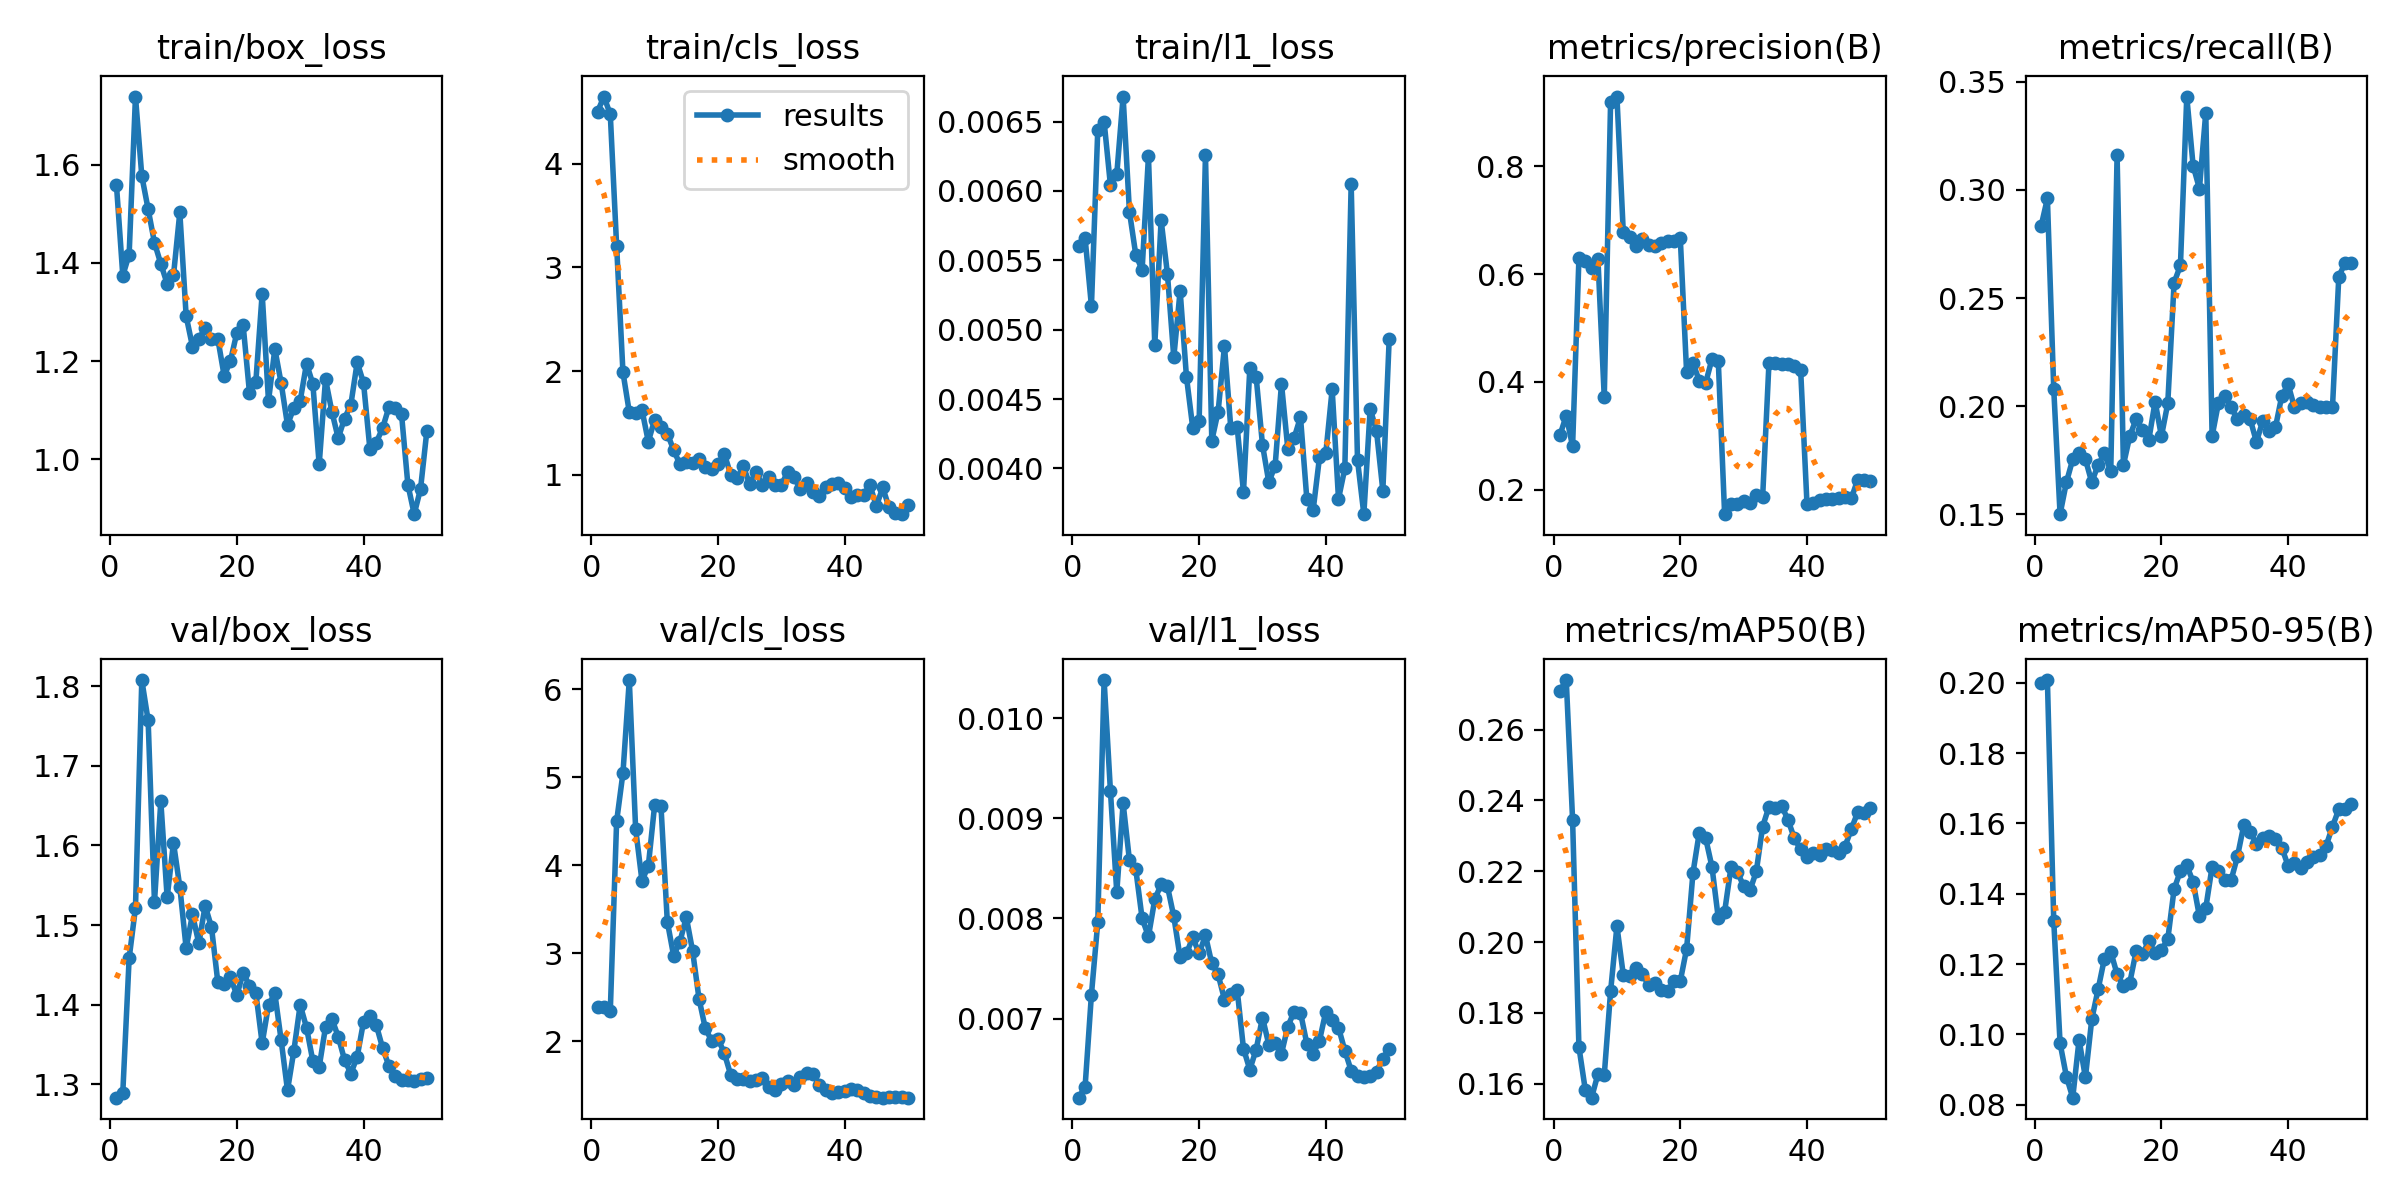

Source data for this figure (header and first rows):
epoch, time, train/box_loss, train/cls_loss, train/l1_loss, metrics/precision(B), metrics/recall(B), metrics/mAP50(B), metrics/mAP50-95(B), val/box_loss, val/cls_loss, val/l1_loss, lr/pg0, lr/pg1, lr/pg2
1, 5.126, 1.558, 4.506, 0.0056, 0.3012, 0.2832, 0.271, 0.2, 1.283, 2.391, 0.00621, 0.0002083, 0.0002083, 0.0002083
2, 6.578, 1.374, 4.651, 0.00566, 0.3377, 0.296, 0.274, 0.2008, 1.289, 2.389, 0.00632, 0.0006126, 0.0006126, 0.0006126
3, 8.369, 1.417, 4.478, 0.00517, 0.2808, 0.208, 0.2346, 0.1323, 1.458, 2.342, 0.00724, 0.001, 0.001, 0.001
4, 10.25, 1.739, 3.21, 0.00644, 0.6289, 0.1501, 0.1704, 0.09751, 1.522, 4.499, 0.00796, 0.001176, 0.001176, 0.001176
5, 12.06, 1.577, 1.989, 0.0065, 0.6241, 0.1649, 0.1584, 0.08803, 1.808, 5.048, 0.01038, 0.001151, 0.001151, 0.001151
6, 13.34, 1.509, 1.604, 0.00604, 0.6115, 0.1755, 0.1561, 0.08202, 1.757, 6.104, 0.00927, 0.001126, 0.001126, 0.001126
7, 14.72, 1.441, 1.593, 0.00612, 0.6283, 0.1782, 0.1627, 0.09846, 1.529, 4.416, 0.00826, 0.001102, 0.001102, 0.001102
8, 15.95, 1.398, 1.625, 0.00668, 0.3715, 0.1755, 0.1624, 0.08777, 1.656, 3.824, 0.00915, 0.001077, 0.001077, 0.001077
9, 17.21, 1.357, 1.32, 0.00585, 0.9189, 0.1649, 0.1861, 0.1043, 1.535, 3.99, 0.00858, 0.001052, 0.001052, 0.001052
10, 18.46, 1.374, 1.528, 0.00554, 0.9289, 0.1729, 0.2045, 0.1128, 1.603, 4.683, 0.00849, 0.001027, 0.001027, 0.001027
11, 19.76, 1.503, 1.461, 0.00543, 0.6781, 0.1782, 0.1908, 0.1216, 1.548, 4.676, 0.008, 0.001002, 0.001002, 0.001002
12, 21.01, 1.292, 1.397, 0.00625, 0.6683, 0.1699, 0.1905, 0.1235, 1.471, 3.362, 0.00782, 0.0009778, 0.0009778, 0.0009778
13, 22.4, 1.23, 1.239, 0.00489, 0.6529, 0.3159, 0.1927, 0.1171, 1.513, 2.973, 0.00819, 0.000953, 0.000953, 0.000953
14, 24.22, 1.246, 1.099, 0.00579, 0.6653, 0.1729, 0.1909, 0.1137, 1.477, 3.135, 0.00834, 0.0009283, 0.0009283, 0.0009283
15, 25.77, 1.266, 1.125, 0.0054, 0.6532, 0.1862, 0.1879, 0.1147, 1.524, 3.412, 0.00832, 0.0009035, 0.0009035, 0.0009035
16, 27.08, 1.244, 1.116, 0.0048, 0.652, 0.194, 0.1885, 0.1236, 1.497, 3.025, 0.00802, 0.0008787, 0.0008787, 0.0008787
17, 28.72, 1.245, 1.155, 0.00528, 0.657, 0.1888, 0.1865, 0.1228, 1.428, 2.487, 0.00761, 0.000854, 0.000854, 0.000854
18, 29.96, 1.17, 1.078, 0.00466, 0.6615, 0.1844, 0.1861, 0.1265, 1.426, 2.149, 0.00765, 0.0008293, 0.0008293, 0.0008293
19, 31.2, 1.201, 1.053, 0.00429, 0.662, 0.2021, 0.189, 0.123, 1.435, 2.007, 0.00781, 0.0008045, 0.0008045, 0.0008045
20, 32.47, 1.258, 1.104, 0.00434, 0.6666, 0.1862, 0.189, 0.1241, 1.412, 2.032, 0.00765, 0.0007797, 0.0007797, 0.0007797
21, 33.68, 1.273, 1.201, 0.00626, 0.4179, 0.2013, 0.1981, 0.127, 1.44, 1.866, 0.00783, 0.000755, 0.000755, 0.000755
22, 34.93, 1.135, 1.001, 0.0042, 0.4353, 0.2571, 0.2195, 0.1413, 1.424, 1.623, 0.00755, 0.0007302, 0.0007302, 0.0007302
23, 36.57, 1.157, 0.9629, 0.00441, 0.4023, 0.2651, 0.2309, 0.1465, 1.415, 1.571, 0.00744, 0.0007055, 0.0007055, 0.0007055
24, 38.38, 1.337, 1.079, 0.00488, 0.3981, 0.3431, 0.2294, 0.1481, 1.351, 1.57, 0.00719, 0.0006808, 0.0006808, 0.0006808
25, 39.72, 1.119, 0.9106, 0.00429, 0.4424, 0.3112, 0.2213, 0.1434, 1.399, 1.552, 0.00725, 0.000656, 0.000656, 0.000656
26, 40.98, 1.225, 1.025, 0.0043, 0.4386, 0.3005, 0.2068, 0.1336, 1.414, 1.564, 0.00729, 0.0006312, 0.0006312, 0.0006312
27, 42.18, 1.155, 0.9029, 0.00383, 0.1551, 0.3357, 0.2086, 0.1359, 1.355, 1.587, 0.0067, 0.0006065, 0.0006065, 0.0006065
28, 43.4, 1.07, 0.9791, 0.00472, 0.1748, 0.1862, 0.2211, 0.1477, 1.292, 1.479, 0.00649, 0.0005818, 0.0005818, 0.0005818
29, 44.62, 1.105, 0.9035, 0.00466, 0.1741, 0.2015, 0.2198, 0.1464, 1.342, 1.445, 0.00669, 0.000557, 0.000557, 0.000557
30, 45.85, 1.119, 0.9032, 0.00417, 0.1799, 0.2049, 0.2159, 0.144, 1.4, 1.512, 0.00701, 0.0005322, 0.0005322, 0.0005322
31, 47.12, 1.195, 1.023, 0.0039, 0.1751, 0.1995, 0.2146, 0.1439, 1.371, 1.554, 0.00674, 0.0005075, 0.0005075, 0.0005075
32, 48.36, 1.154, 0.9788, 0.00402, 0.1901, 0.194, 0.22, 0.1506, 1.329, 1.503, 0.00676, 0.0004827, 0.0004827, 0.0004827
33, 50.09, 0.9896, 0.8575, 0.00461, 0.1866, 0.1958, 0.2326, 0.1595, 1.322, 1.6, 0.00665, 0.000458, 0.000458, 0.000458
34, 52.33, 1.163, 0.9236, 0.00414, 0.4356, 0.1941, 0.2382, 0.1577, 1.372, 1.639, 0.00692, 0.0004332, 0.0004332, 0.0004332
35, 53.53, 1.097, 0.8335, 0.00422, 0.436, 0.1835, 0.2379, 0.1541, 1.382, 1.625, 0.00707, 0.0004085, 0.0004085, 0.0004085
36, 54.98, 1.043, 0.7914, 0.00437, 0.4341, 0.1933, 0.2385, 0.1558, 1.36, 1.509, 0.00706, 0.0003837, 0.0003837, 0.0003837
37, 57.94, 1.083, 0.8794, 0.00378, 0.4329, 0.1886, 0.2345, 0.1563, 1.331, 1.445, 0.00675, 0.000359, 0.000359, 0.000359
38, 60.3, 1.111, 0.9085, 0.0037, 0.4297, 0.1903, 0.2293, 0.1555, 1.313, 1.414, 0.00665, 0.0003343, 0.0003343, 0.0003343
39, 62.56, 1.198, 0.9166, 0.00408, 0.4224, 0.2048, 0.2261, 0.1531, 1.335, 1.426, 0.00678, 0.0003095, 0.0003095, 0.0003095
40, 64.38, 1.156, 0.8698, 0.00411, 0.1744, 0.2101, 0.2239, 0.1479, 1.378, 1.442, 0.00707, 0.0002848, 0.0002848, 0.0002848
41, 67.35, 1.022, 0.7857, 0.00457, 0.1754, 0.1995, 0.2251, 0.1487, 1.386, 1.46, 0.00699, 0.00026, 0.00026, 0.00026
42, 69.15, 1.034, 0.8082, 0.00378, 0.1807, 0.2013, 0.2246, 0.1473, 1.375, 1.445, 0.00691, 0.0002352, 0.0002352, 0.0002352
43, 70.48, 1.063, 0.8063, 0.004, 0.1827, 0.2021, 0.2262, 0.1492, 1.346, 1.414, 0.00668, 0.0002105, 0.0002105, 0.0002105
44, 71.67, 1.106, 0.898, 0.00605, 0.1841, 0.2005, 0.2261, 0.1505, 1.323, 1.383, 0.00648, 0.0001857, 0.0001857, 0.0001857
45, 72.85, 1.104, 0.6939, 0.00406, 0.1852, 0.1995, 0.2251, 0.151, 1.31, 1.367, 0.00643, 0.000161, 0.000161, 0.000161
46, 74.04, 1.092, 0.8763, 0.00367, 0.1864, 0.1995, 0.227, 0.1536, 1.306, 1.361, 0.00642, 0.0001363, 0.0001363, 0.0001363
47, 75.27, 0.9487, 0.6835, 0.00443, 0.1842, 0.1995, 0.2319, 0.1591, 1.305, 1.363, 0.00643, 0.0001115, 0.0001115, 0.0001115
48, 76.86, 0.8883, 0.6284, 0.00427, 0.219, 0.2599, 0.2366, 0.164, 1.304, 1.368, 0.00647, 8.675e-05, 8.675e-05, 8.675e-05
49, 78.61, 0.9399, 0.6183, 0.00384, 0.2189, 0.2663, 0.2365, 0.1642, 1.306, 1.367, 0.0066, 6.2e-05, 6.2e-05, 6.2e-05
50, 79.94, 1.058, 0.7025, 0.00493, 0.2173, 0.2663, 0.238, 0.1656, 1.308, 1.361, 0.0067, 3.725e-05, 3.725e-05, 3.725e-05
